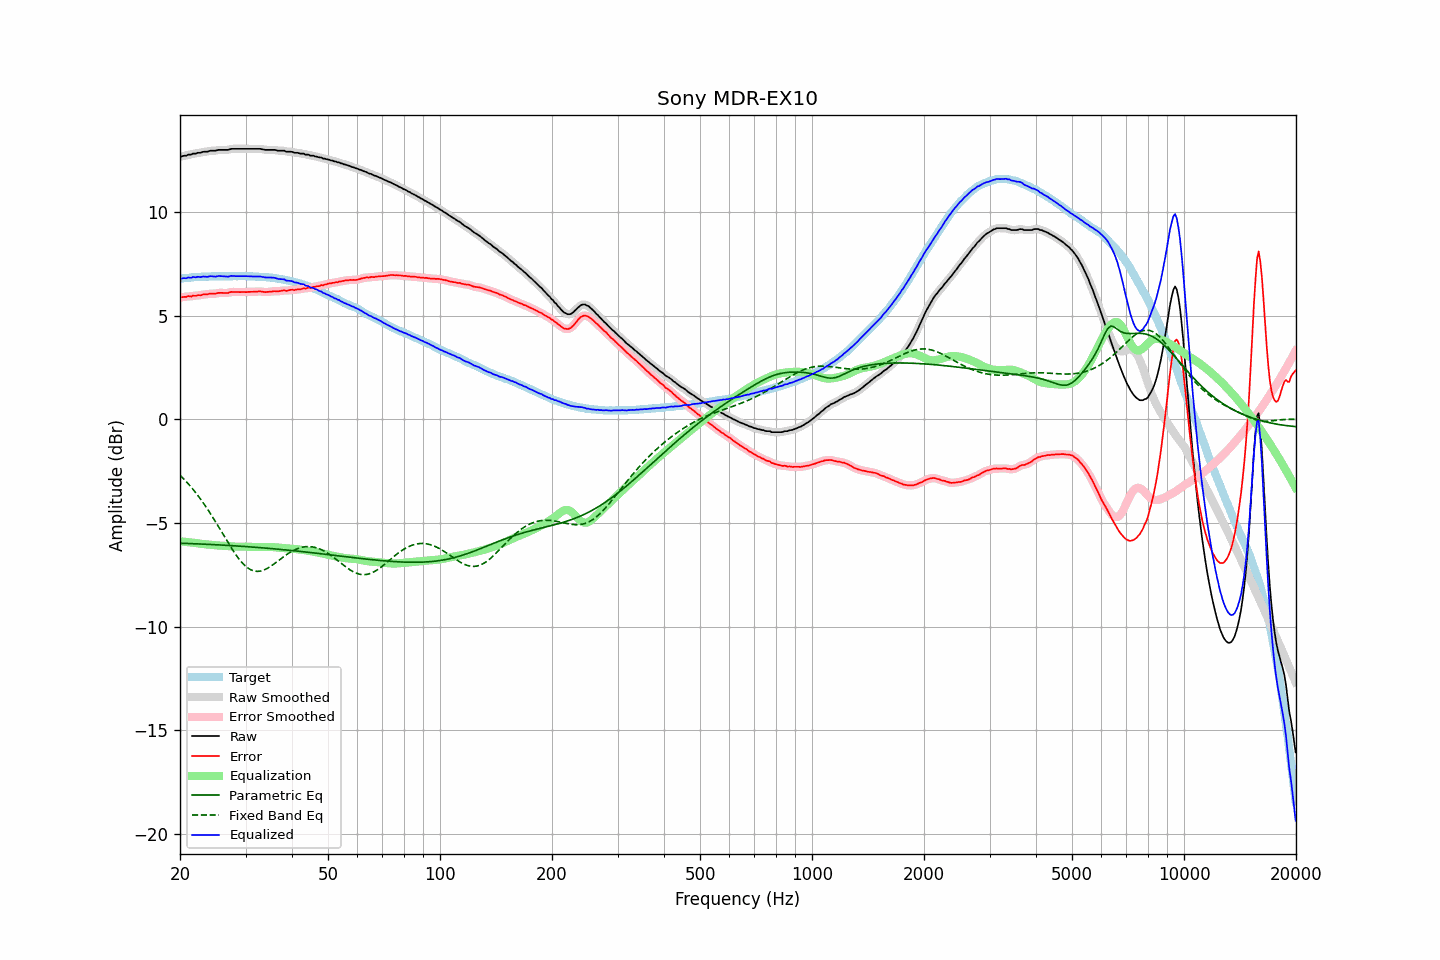

The table this chart was drawn from, first rows:
frequency, raw, error, smoothed, error_smoothed, equalization, parametric_eq, fixed_band_eq, equalized_raw, equalized_smoothed, target
20.00, 12.67, 5.89, 12.67, 5.88, -5.88, -5.98, -2.70, 6.79, 6.79, 6.79
20.20, 12.68, 5.89, 12.69, 5.89, -5.89, -5.98, -2.77, 6.79, 6.79, 6.80
20.40, 12.71, 5.91, 12.70, 5.90, -5.90, -5.98, -2.85, 6.81, 6.80, 6.80
20.61, 12.72, 5.91, 12.72, 5.91, -5.91, -5.98, -2.93, 6.81, 6.81, 6.81
20.81, 12.72, 5.91, 12.74, 5.92, -5.92, -5.99, -3.01, 6.80, 6.82, 6.81
21.02, 12.77, 5.95, 12.75, 5.93, -5.93, -5.99, -3.10, 6.85, 6.82, 6.82
21.23, 12.77, 5.94, 12.77, 5.94, -5.93, -5.99, -3.19, 6.84, 6.84, 6.83
21.44, 12.77, 5.92, 12.79, 5.95, -5.94, -6.00, -3.28, 6.83, 6.85, 6.85
21.66, 12.82, 5.97, 12.80, 5.95, -5.95, -6.00, -3.37, 6.87, 6.85, 6.85
21.87, 12.82, 5.96, 12.82, 5.96, -5.96, -6.00, -3.46, 6.86, 6.86, 6.86
22.09, 12.82, 5.96, 12.84, 5.98, -5.97, -6.01, -3.56, 6.85, 6.87, 6.86
22.31, 12.86, 5.99, 12.84, 5.98, -5.98, -6.01, -3.66, 6.88, 6.86, 6.87
22.54, 12.86, 5.99, 12.86, 5.99, -5.99, -6.01, -3.76, 6.87, 6.87, 6.87
22.76, 12.86, 5.98, 12.88, 6.00, -6.00, -6.02, -3.87, 6.86, 6.88, 6.88
22.99, 12.90, 6.02, 12.89, 6.01, -6.01, -6.02, -3.98, 6.89, 6.88, 6.88
23.22, 12.91, 6.03, 12.90, 6.02, -6.02, -6.02, -4.09, 6.89, 6.88, 6.88
23.45, 12.91, 6.02, 12.91, 6.03, -6.03, -6.03, -4.20, 6.88, 6.88, 6.89
23.69, 12.91, 6.03, 12.92, 6.04, -6.04, -6.03, -4.32, 6.87, 6.89, 6.89
23.92, 12.94, 6.06, 12.94, 6.05, -6.05, -6.03, -4.44, 6.90, 6.89, 6.88
24.16, 12.96, 6.07, 12.95, 6.06, -6.05, -6.04, -4.56, 6.91, 6.90, 6.89
24.40, 12.96, 6.06, 12.96, 6.06, -6.06, -6.04, -4.68, 6.90, 6.90, 6.90
24.65, 12.96, 6.06, 12.96, 6.06, -6.07, -6.05, -4.80, 6.89, 6.89, 6.90
24.89, 12.96, 6.06, 12.97, 6.07, -6.08, -6.05, -4.93, 6.88, 6.89, 6.90
25.14, 12.98, 6.08, 12.98, 6.08, -6.08, -6.05, -5.06, 6.90, 6.90, 6.90
25.39, 13.00, 6.10, 12.99, 6.09, -6.09, -6.06, -5.19, 6.92, 6.91, 6.90
25.65, 13.00, 6.10, 13.00, 6.10, -6.09, -6.06, -5.32, 6.91, 6.91, 6.90
25.91, 13.00, 6.10, 13.00, 6.10, -6.09, -6.07, -5.45, 6.91, 6.91, 6.90
26.16, 13.00, 6.09, 13.00, 6.10, -6.10, -6.07, -5.58, 6.90, 6.90, 6.91
26.43, 13.00, 6.10, 13.00, 6.09, -6.11, -6.07, -5.71, 6.89, 6.89, 6.90
26.69, 13.00, 6.10, 13.00, 6.10, -6.11, -6.08, -5.83, 6.89, 6.89, 6.90
26.96, 13.00, 6.10, 13.01, 6.11, -6.12, -6.08, -5.96, 6.88, 6.89, 6.90
27.23, 13.03, 6.13, 13.03, 6.13, -6.12, -6.09, -6.09, 6.91, 6.90, 6.90
27.50, 13.05, 6.15, 13.04, 6.14, -6.13, -6.09, -6.21, 6.92, 6.91, 6.90
27.77, 13.05, 6.14, 13.05, 6.15, -6.14, -6.10, -6.33, 6.92, 6.92, 6.91
28.05, 13.05, 6.14, 13.05, 6.15, -6.14, -6.10, -6.45, 6.91, 6.91, 6.91
28.33, 13.05, 6.15, 13.05, 6.14, -6.14, -6.11, -6.56, 6.91, 6.91, 6.91
28.62, 13.05, 6.15, 13.05, 6.14, -6.15, -6.11, -6.67, 6.91, 6.91, 6.90
28.90, 13.05, 6.14, 13.05, 6.14, -6.14, -6.12, -6.77, 6.91, 6.91, 6.91
29.19, 13.05, 6.14, 13.05, 6.14, -6.14, -6.12, -6.86, 6.91, 6.91, 6.91
29.48, 13.05, 6.14, 13.05, 6.14, -6.14, -6.13, -6.95, 6.91, 6.91, 6.91
29.78, 13.05, 6.14, 13.05, 6.14, -6.14, -6.13, -7.03, 6.91, 6.91, 6.91
30.08, 13.05, 6.14, 13.05, 6.14, -6.14, -6.14, -7.10, 6.91, 6.91, 6.92
30.38, 13.05, 6.15, 13.05, 6.14, -6.14, -6.14, -7.16, 6.91, 6.91, 6.90
30.68, 13.05, 6.15, 13.05, 6.15, -6.15, -6.15, -7.21, 6.90, 6.90, 6.90
30.99, 13.05, 6.15, 13.05, 6.15, -6.15, -6.16, -7.26, 6.90, 6.90, 6.90
31.30, 13.05, 6.15, 13.05, 6.15, -6.16, -6.16, -7.29, 6.89, 6.89, 6.90
31.61, 13.05, 6.16, 13.05, 6.16, -6.16, -6.17, -7.32, 6.89, 6.89, 6.89
31.93, 13.05, 6.17, 13.05, 6.16, -6.16, -6.17, -7.33, 6.89, 6.89, 6.88
32.24, 13.05, 6.16, 13.05, 6.17, -6.16, -6.18, -7.34, 6.89, 6.89, 6.89
32.57, 13.05, 6.17, 13.05, 6.17, -6.16, -6.19, -7.33, 6.89, 6.89, 6.88
32.89, 13.05, 6.18, 13.05, 6.17, -6.16, -6.19, -7.32, 6.89, 6.89, 6.88
33.22, 13.03, 6.16, 13.03, 6.16, -6.16, -6.20, -7.30, 6.87, 6.88, 6.87
33.55, 13.02, 6.15, 13.02, 6.15, -6.15, -6.20, -7.28, 6.87, 6.86, 6.87
33.89, 13.00, 6.13, 13.01, 6.14, -6.15, -6.21, -7.24, 6.85, 6.85, 6.87
34.23, 13.00, 6.15, 13.00, 6.15, -6.15, -6.22, -7.20, 6.85, 6.85, 6.85
34.57, 13.00, 6.15, 13.00, 6.15, -6.15, -6.22, -7.16, 6.85, 6.84, 6.85
34.92, 13.00, 6.16, 13.00, 6.16, -6.16, -6.23, -7.11, 6.84, 6.84, 6.84
35.27, 13.00, 6.16, 13.00, 6.17, -6.16, -6.24, -7.06, 6.84, 6.84, 6.84
35.62, 13.00, 6.18, 13.00, 6.18, -6.17, -6.24, -7.01, 6.83, 6.83, 6.82
35.97, 13.00, 6.18, 12.99, 6.18, -6.17, -6.25, -6.95, 6.83, 6.82, 6.82
... 635 more rows
